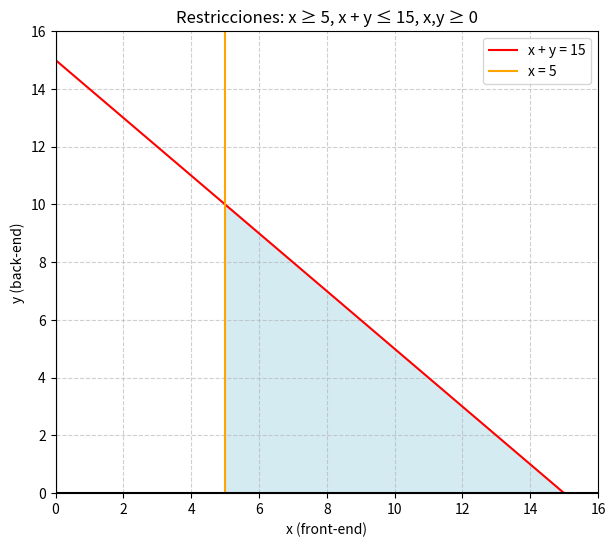

Recreate this plot in Python.
import numpy as np
import matplotlib.pyplot as plt

def ejercicio1():
    # Rango de valores
    x = np.linspace(0, 16, 200)
    y = 15 - x  # Línea: x + y = 15

    # Crear figura
    plt.figure(figsize=(7,6))

    # Dibujar región factible: x ≥ 5, y ≥ 0, x + y ≤ 15
    x_fill = np.linspace(5, 15, 200)
    y_fill = 15 - x_fill
    plt.fill_between(x_fill, 0, y_fill, color='lightblue', alpha=0.5)

    # Dibujar líneas de restricción
    plt.plot(x, y, 'r-', label='x + y = 15')
    plt.axvline(5, color='orange', label='x = 5')

    # Ejes
    plt.axhline(0, color='black')
    plt.axvline(0, color='black')

    # Configuración del gráfico
    plt.xlim(0, 16)
    plt.ylim(0, 16)
    plt.xlabel("x (front-end)")
    plt.ylabel("y (back-end)")
    plt.title("Restricciones: x ≥ 5, x + y ≤ 15, x,y ≥ 0")
    plt.legend()
    plt.grid(True, linestyle='--', alpha=0.6)

    # Mostrar
    plt.show()

# Ejecutar
ejercicio1()



